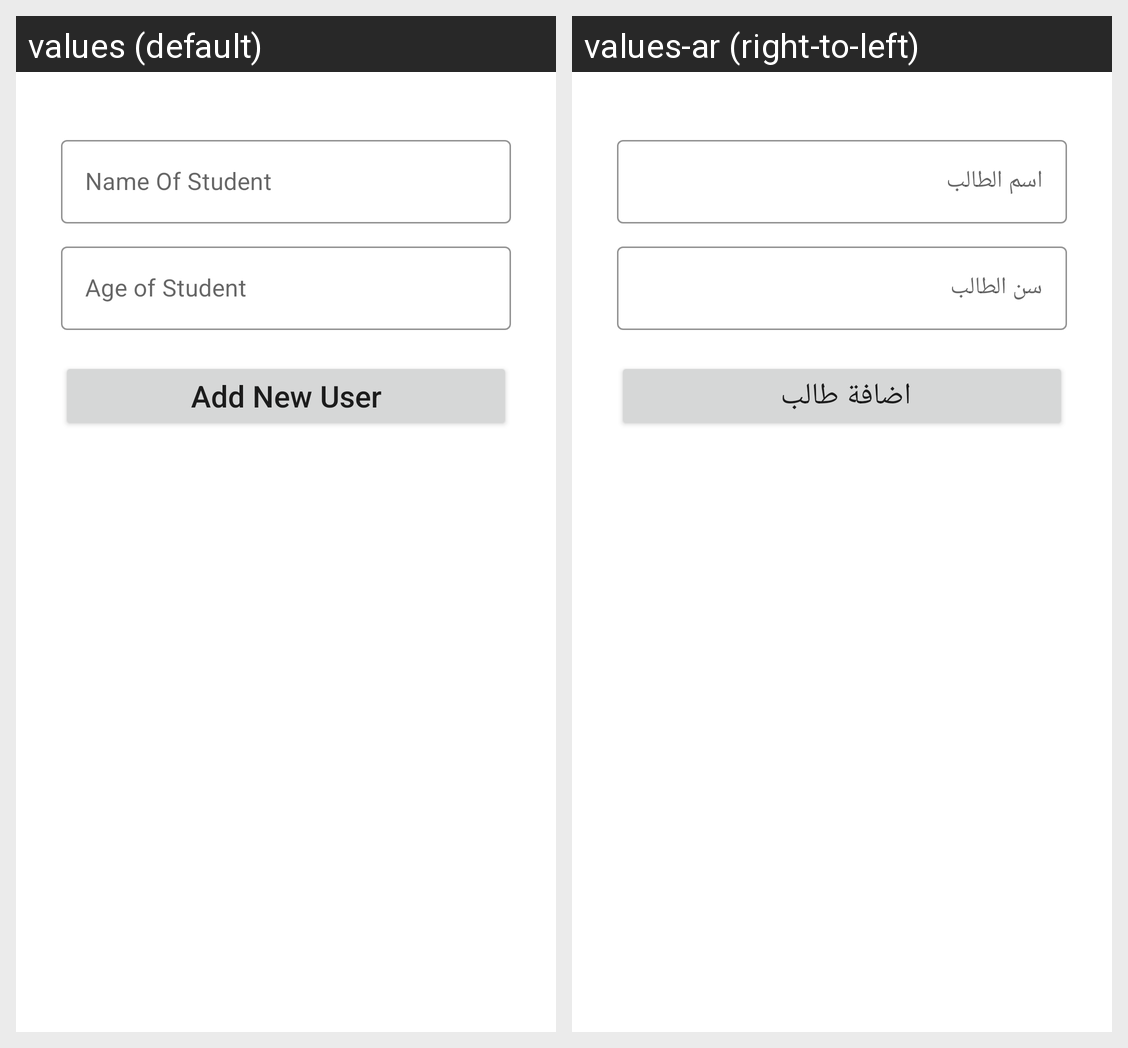

The Android screen above is rendered under two locales of the same app. Produce the string resources it draws, with the default and per-locale values.
Android screen res/layout/layout_add_student.xml rendered under 2 locales, left to right: values (default), values-ar (right-to-left). Device: Nexus 5 (rendered at 1080×1920; each locale shown at half size, 540×960, under a caption strip naming it); theme Theme.Mente.
Strings drawn on this screen, with the default value and each locale's value (text and hints the layout hard-codes, and strings that could not be matched under every locale, appear in the picture but are not listed):

name_of_student
  values: Name Of Student
  values-ar: اسم الطالب

age_of_student
  values: Age of Student
  values-ar: سن الطالب

add_new_user
  values: Add New User
  values-ar: اضافة طالب
